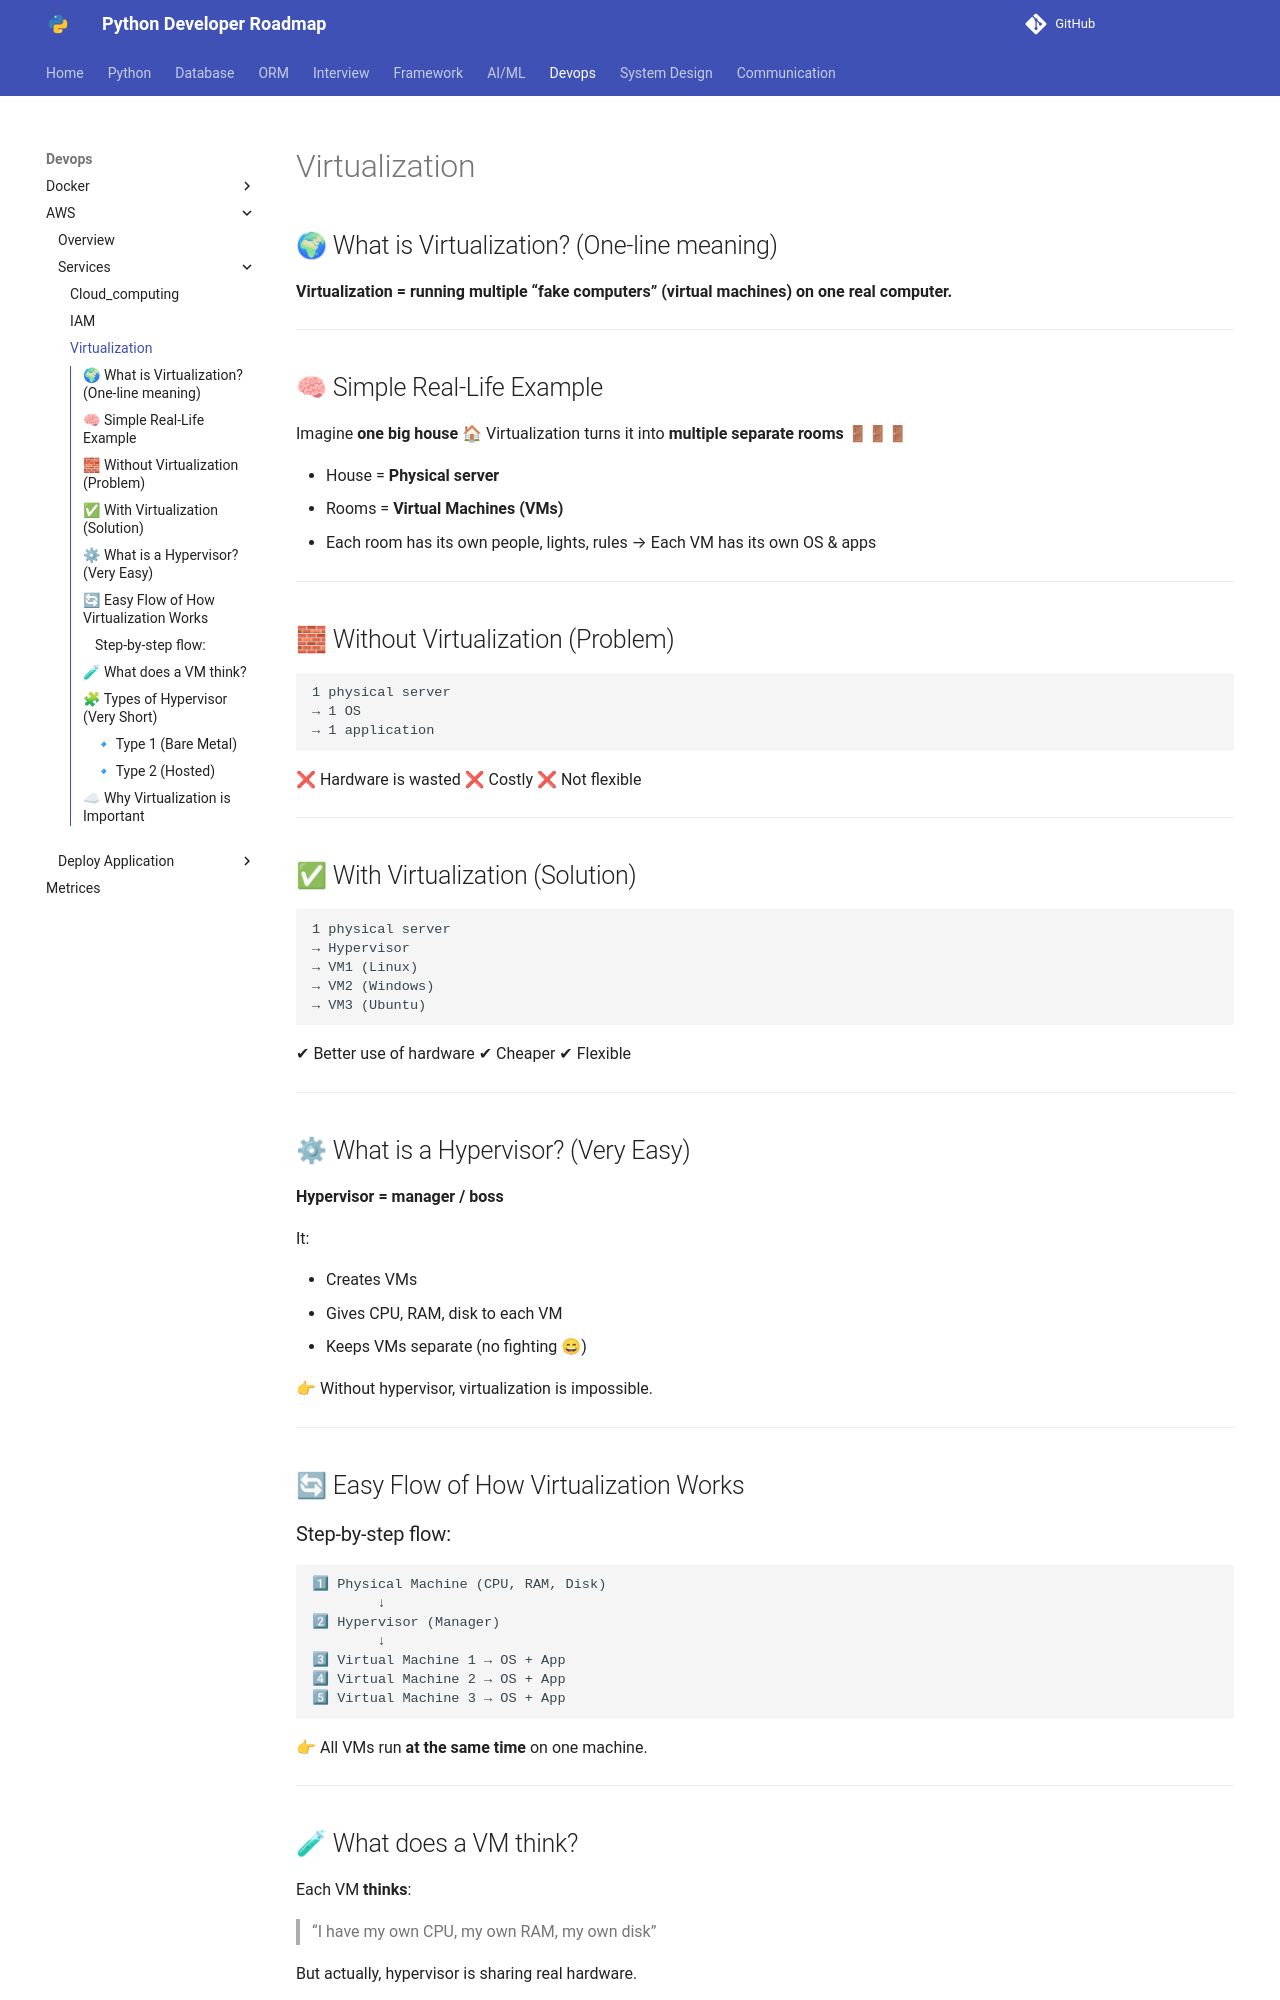

repository: Dhruvish09/developer-roadmap · page: Devops/AWS/Services/Virtualization.html · generator: mkdocs

## 🌍 What is Virtualization? (One-line meaning)

**Virtualization = running multiple “fake computers” (virtual machines) on one real computer.**

---

## 🧠 Simple Real-Life Example

Imagine **one big house** 🏠
Virtualization turns it into **multiple separate rooms** 🚪🚪🚪

* House = **Physical server**
* Rooms = **Virtual Machines (VMs)**
* Each room has its own people, lights, rules
  → Each VM has its own OS & apps

---

## 🧱 Without Virtualization (Problem)

```
1 physical server
→ 1 OS
→ 1 application
```

❌ Hardware is wasted
❌ Costly
❌ Not flexible

---

## ✅ With Virtualization (Solution)

```
1 physical server
→ Hypervisor
→ VM1 (Linux)
→ VM2 (Windows)
→ VM3 (Ubuntu)
```

✔ Better use of hardware
✔ Cheaper
✔ Flexible

---

## ⚙ What is a Hypervisor? (Very Easy)

**Hypervisor = manager / boss**

It:

* Creates VMs
* Gives CPU, RAM, disk to each VM
* Keeps VMs separate (no fighting 😄)

👉 Without hypervisor, virtualization is impossible.

---

## 🔄 Easy Flow of How Virtualization Works

### Step-by-step flow:

```
1⃣ Physical Machine (CPU, RAM, Disk)
        ↓
2⃣ Hypervisor (Manager)
        ↓
3⃣ Virtual Machine 1 → OS + App
4⃣ Virtual Machine 2 → OS + App
5⃣ Virtual Machine 3 → OS + App
```

👉 All VMs run **at the same time** on one machine.

---
